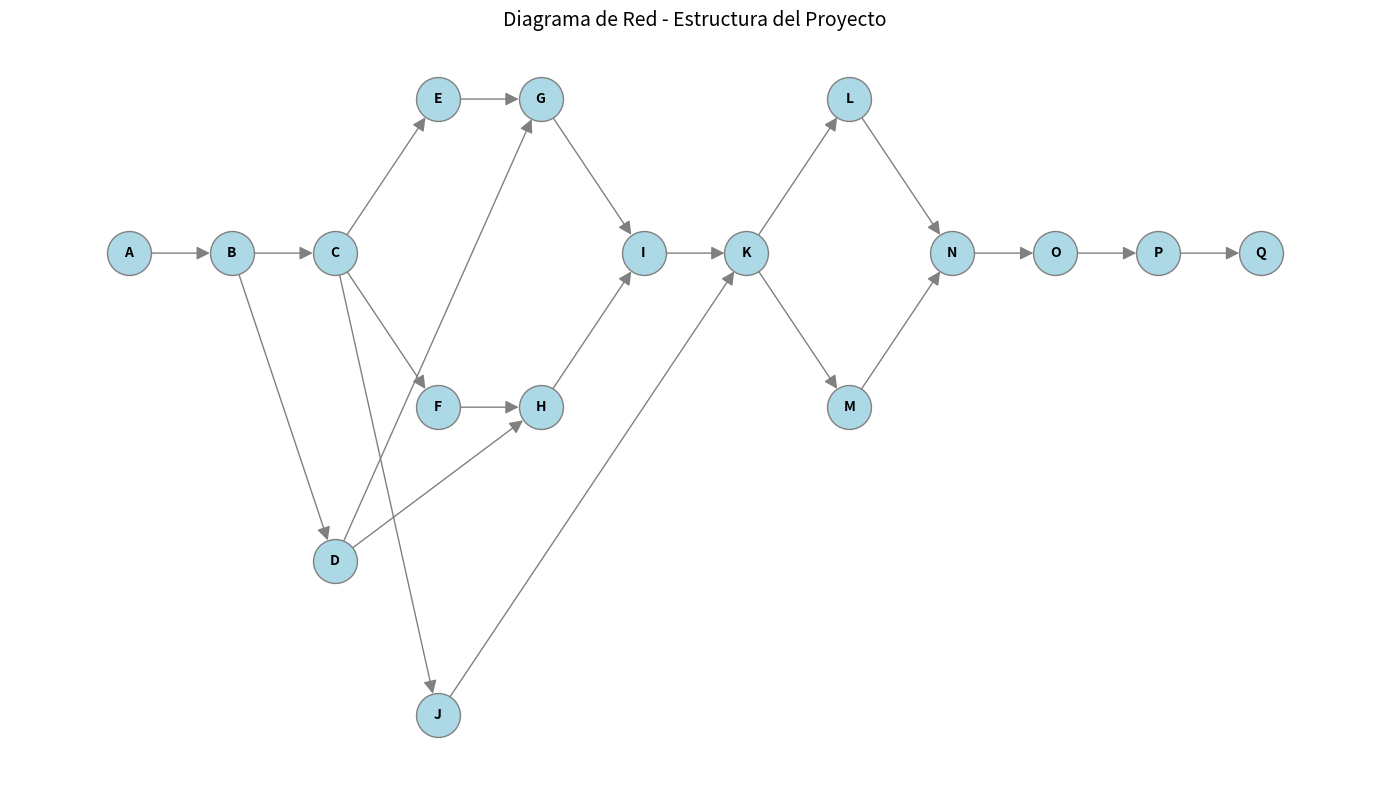
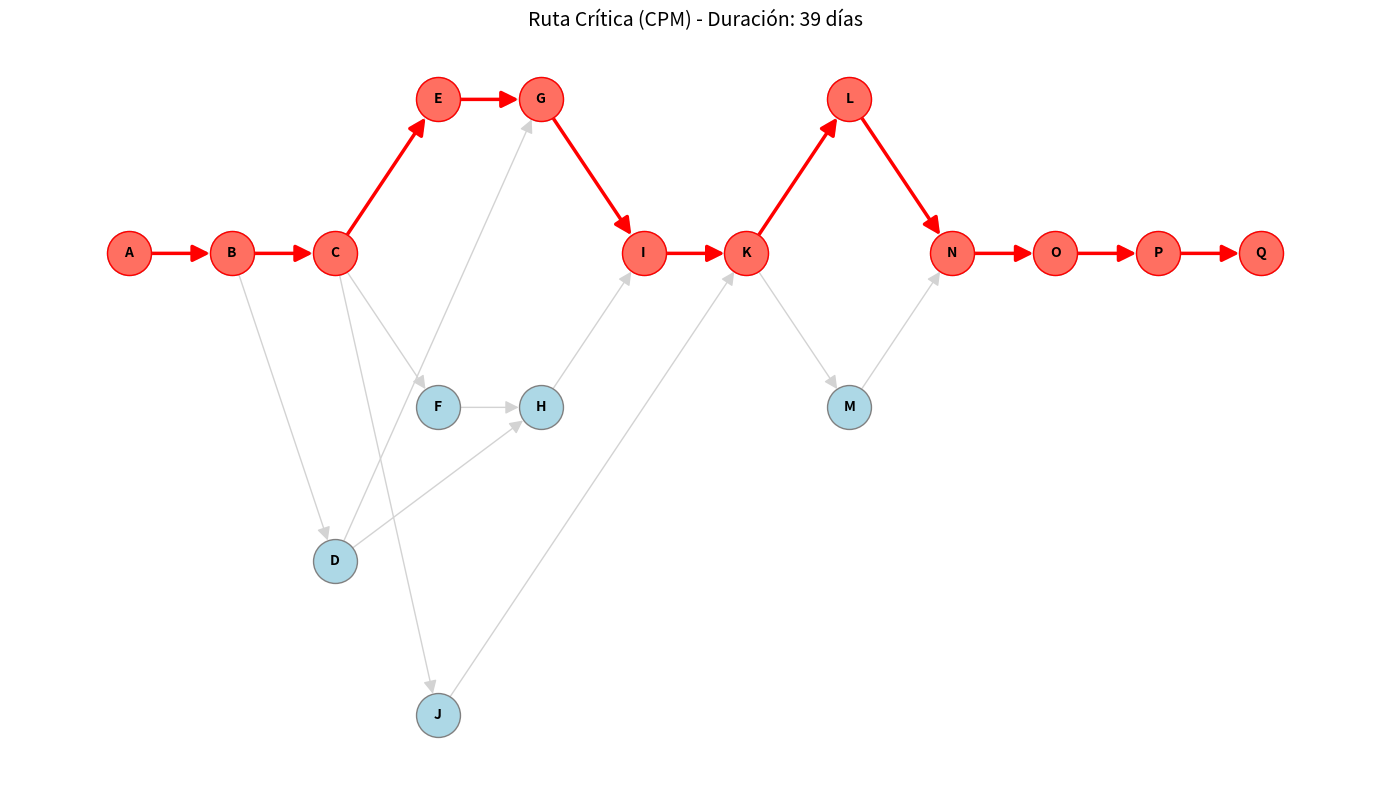

Here is the Python script that generated these plots, in order:
import networkx as nx
import matplotlib.pyplot as plt

def generar_graficos():
    # DEFINICIÓN DE ACTIVIDADES
    actividades = {
        'A': {'dur': 3, 'pred': []},
        'B': {'dur': 2, 'pred': ['A']},
        'C': {'dur': 5, 'pred': ['B']},
        'D': {'dur': 2, 'pred': ['B']},
        'E': {'dur': 4, 'pred': ['C']},
        'F': {'dur': 3, 'pred': ['C']},
        'G': {'dur': 6, 'pred': ['E', 'D']},
        'H': {'dur': 5, 'pred': ['F', 'D']},
        'I': {'dur': 4, 'pred': ['G', 'H']},
        'J': {'dur': 3, 'pred': ['C']},
        'K': {'dur': 3, 'pred': ['I', 'J']},
        'L': {'dur': 4, 'pred': ['K']},
        'M': {'dur': 3, 'pred': ['K']},
        'N': {'dur': 3, 'pred': ['L', 'M']},
        'O': {'dur': 2, 'pred': ['N']},
        'P': {'dur': 1, 'pred': ['O']},
        'Q': {'dur': 2, 'pred': ['P']}
    }

    # 2. CÁLCULOS CPM
    # Paso Adelante (ES, EF)
    for id_act, datos in actividades.items():
        if not datos['pred']:
            datos['ES'] = 0
        else:
            datos['ES'] = max([actividades[p]['EF'] for p in datos['pred']])
        datos['EF'] = datos['ES'] + datos['dur']

    duracion_proyecto = max([a['EF'] for a in actividades.values()])

    # Paso Atrás (LS, LF)
    sucesores = {k: [] for k in actividades}
    for id_act, datos in actividades.items():
        for p in datos['pred']:
            sucesores[p].append(id_act)

    for id_act in list(actividades.keys())[::-1]:
        datos = actividades[id_act]
        if not sucesores[id_act]:
            datos['LF'] = duracion_proyecto
        else:
            datos['LF'] = min([actividades[s]['LS'] for s in sucesores[id_act]])
        datos['LS'] = datos['LF'] - datos['dur']
        datos['Holgura'] = datos['LS'] - datos['ES']
        datos['Critica'] = 'SÍ' if datos['Holgura'] == 0 else 'No'

    # PREPARACIÓN GRÁFICA COMÚN
    G = nx.DiGraph()
    for act, datos in actividades.items():
        G.add_node(act, label=f"{act}\n({datos['dur']})")
        for p in datos['pred']:
            G.add_edge(p, act)

    pos = {
        'A': (0, 5),
        'B': (2, 5),
        'C': (4, 5), 'D': (4, 3),
        'E': (6, 6), 'F': (6, 4), 'J': (6, 2),
        'G': (8, 6), 'H': (8, 4),
        'I': (10, 5),
        'K': (12, 5),
        'L': (14, 6), 'M': (14, 4),
        'N': (16, 5),
        'O': (18, 5),
        'P': (20, 5),
        'Q': (22, 5)
    }

    # --- GENERAR DIAGRAMA BASE ---
    plt.figure(figsize=(14, 8))
    nx.draw_networkx_edges(G, pos, edge_color='gray', arrowsize=20, node_size=1000)
    nx.draw_networkx_nodes(G, pos, node_size=1000, node_color='lightblue', edgecolors='gray')
    nx.draw_networkx_labels(G, pos, font_size=10, font_weight='bold')
    
    plt.title("Diagrama de Red - Estructura del Proyecto", fontsize=14)
    plt.axis('off')
    plt.tight_layout()
    plt.savefig("diagrama_base.png")
    print("✅ Imagen generada: diagrama_base.png")
    plt.close() 

    # --- GENERAR RUTA CRÍTICA ---
    plt.figure(figsize=(14, 8))
    
    nx.draw_networkx_edges(G, pos, edge_color='lightgray', arrowsize=20, node_size=1000)
    nx.draw_networkx_nodes(G, pos, node_size=1000, node_color='lightblue', edgecolors='gray')

    # Identificar elementos críticos
    nodos_criticos = [n for n in actividades if actividades[n]['Critica'] == 'SÍ']
    aristas_criticas = []
    for u, v in G.edges():
        if u in nodos_criticos and v in nodos_criticos:
            # Validar continuidad estricta (EF de U == ES de V)
            if actividades[u]['EF'] == actividades[v]['ES']:
                aristas_criticas.append((u, v))

    # Superponer elementos críticos en rojo
    nx.draw_networkx_nodes(G, pos, nodelist=nodos_criticos, node_color='#FF6F61', node_size=1000, edgecolors='red')
    nx.draw_networkx_edges(G, pos, edgelist=aristas_criticas, edge_color='red', width=2.5, arrowsize=25, node_size=1000)
    nx.draw_networkx_labels(G, pos, font_size=10, font_weight='bold')

    plt.title(f"Ruta Crítica (CPM) - Duración: {duracion_proyecto} días", fontsize=14)
    plt.axis('off')
    plt.tight_layout()
    plt.savefig("diagrama_critico.png")
    print("✅ Imagen generada: diagrama_critico.png")
    plt.close()

if __name__ == "__main__":
    generar_graficos()
